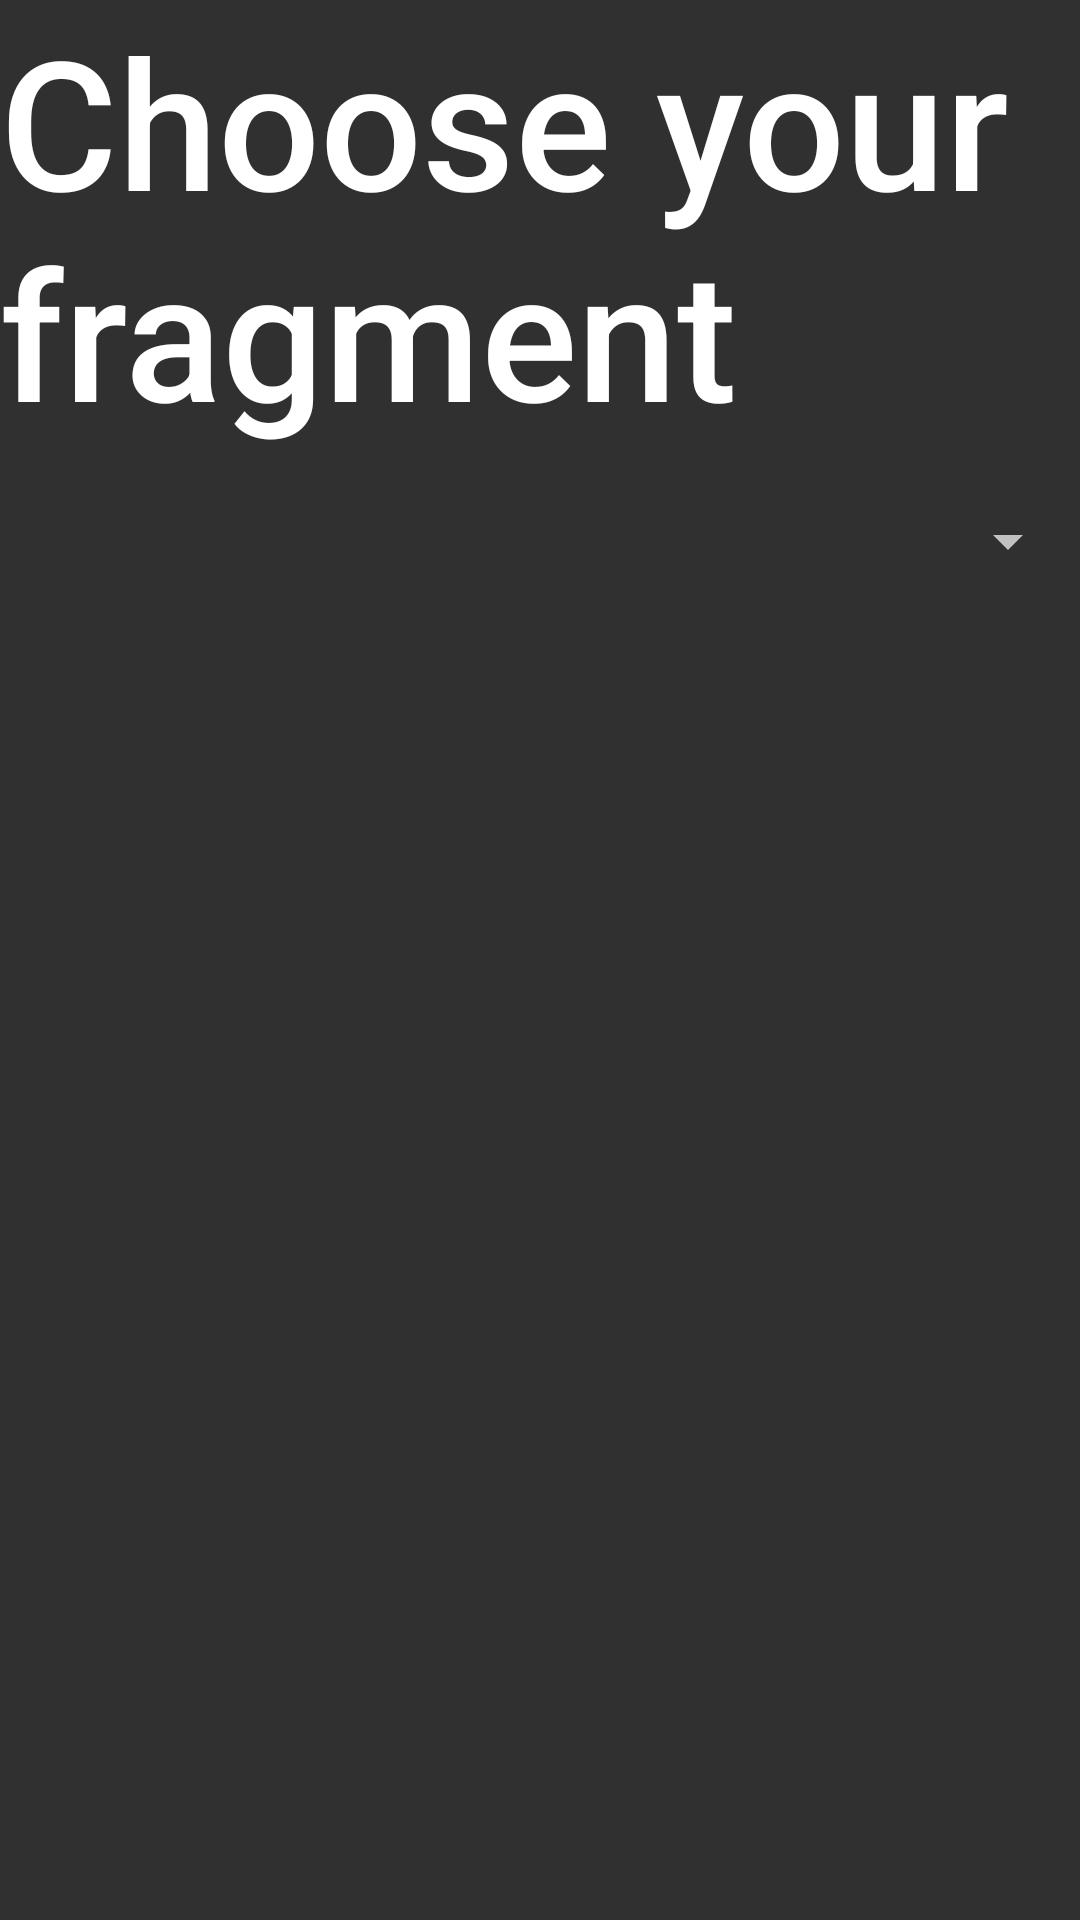

The Android layout XML behind this screen, and the referenced resources:
<!-- AndroidManifest.xml: application theme AppBaseTheme -->
<!-- res/layout/chart_display.xml -->
<LinearLayout xmlns:android="http://schemas.android.com/apk/res/android"
    android:orientation="vertical"
    android:layout_height="wrap_content"
    android:layout_width="match_parent">

    <TextView
        android:id="@+id/page_title"
        android:layout_width="match_parent"
        android:layout_height="wrap_content"
        android:textAppearance="@style/PageTitle"
        android:text="Choose your fragment" />

    <Spinner
        android:id="@+id/spinner1"
        android:layout_width="match_parent"
        android:textAppearance="@style/PageTitle"
        android:layout_height="60dp" />

    <FrameLayout xmlns:android="http://schemas.android.com/apk/res/android"
        android:id="@+id/fragment_container"
        android:layout_width="match_parent"
        android:layout_height="wrap_content" />

</LinearLayout>
<!-- resources referenced by this layout -->
<resources>
  <style name="PageTitle" parent="TextAppearance.AppCompat.Title">
          <item name="android:textSize">60sp</item>
          <item name="android:layout_marginBottom">6dp</item>
          <item name="android:paddingLeft">8dp</item>
      </style>
  <style name="AppBaseTheme" parent="Base.Theme.AppCompat.Light.DarkActionBar">
          <item name="colorPrimary">@color/orange</item>
          <item name="colorPrimaryDark">@color/colorPrimaryDark</item>
          <item name="colorControlHighlight">@color/black</item>
          <item name="colorAccent">@color/orange_light</item>
          <item name="android:colorAccent" tools:targetApi="lollipop">@color/orange_light</item>
          <item name="android:textColor">@color/black</item>
          <item name="windowActionBar">true</item>
          <item name="windowNoTitle">false</item>
      </style>
  <color name="orange">#FF7700</color>
  <color name="colorPrimaryDark">#303F9F</color>
  <color name="black">#000000</color>
  <color name="orange_light">#FFAA00</color>
</resources>
